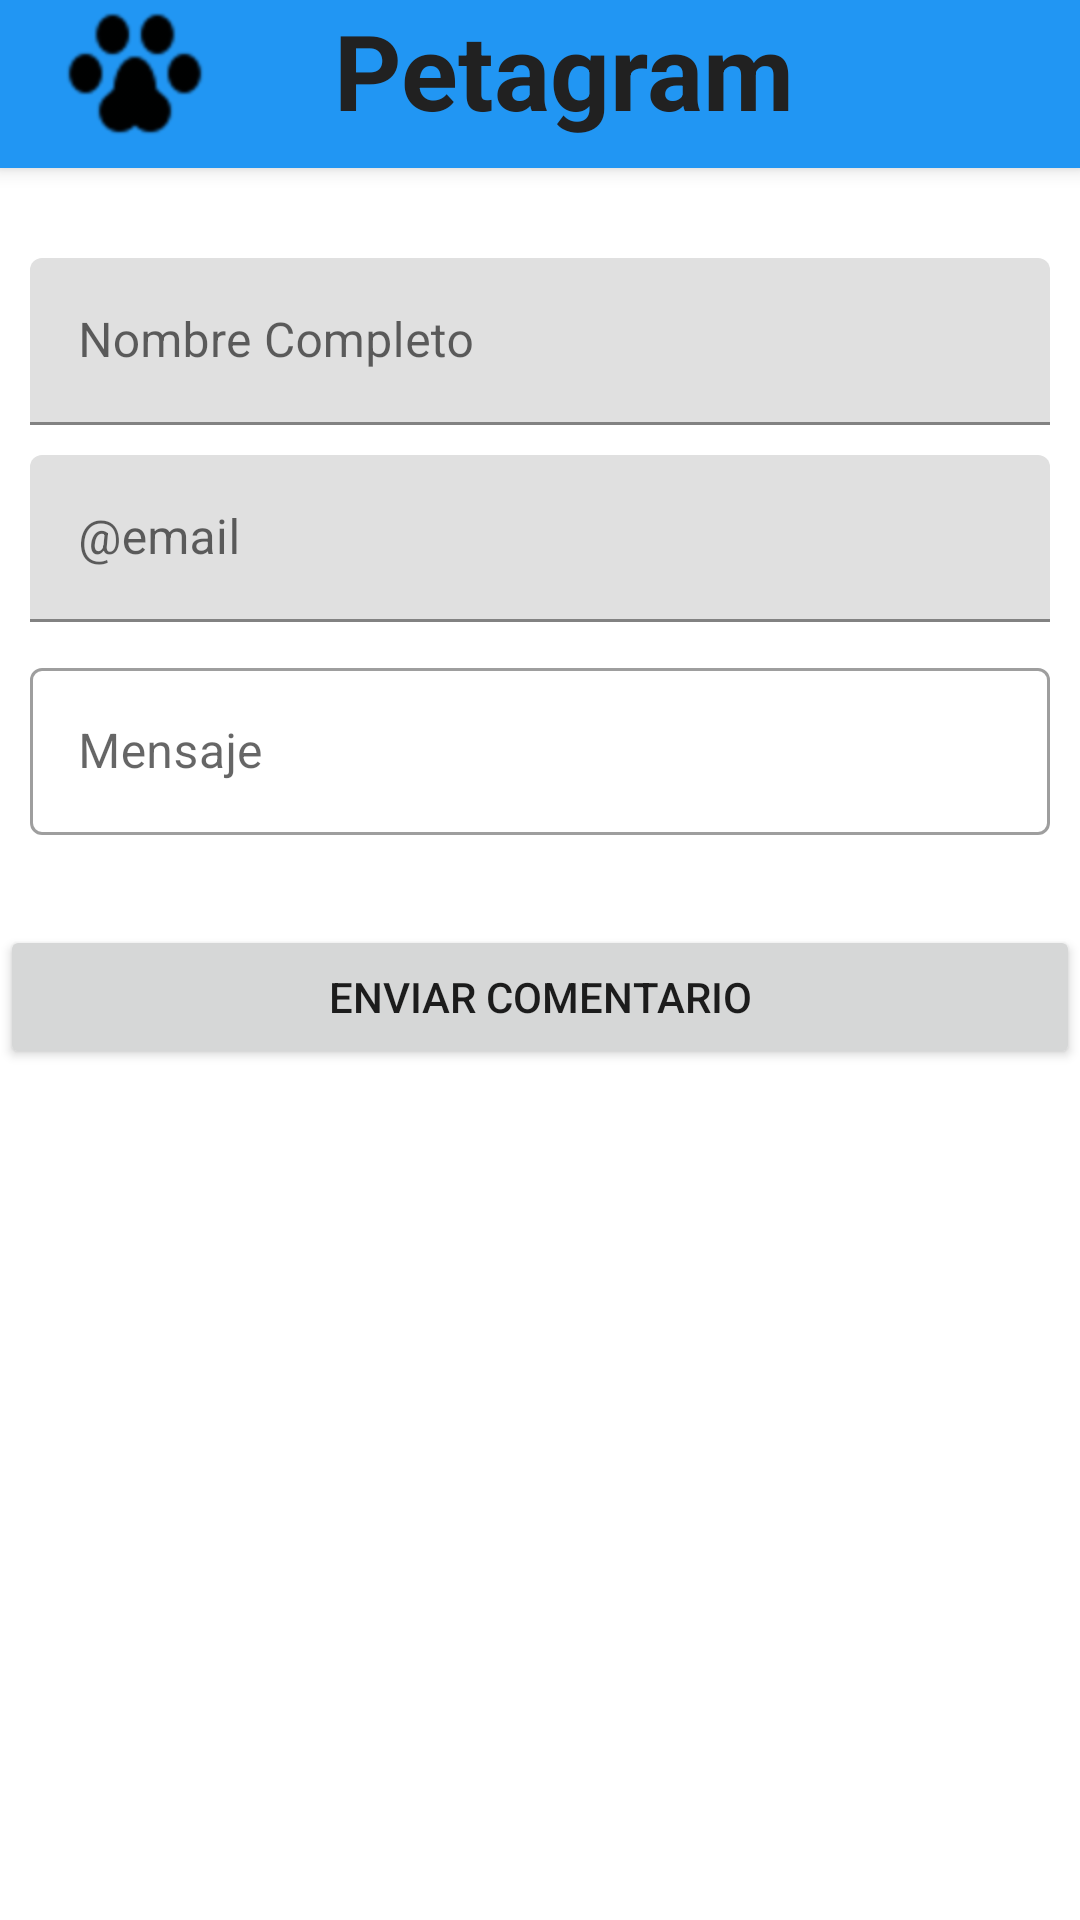

Produce the Android XML layout that renders to this screen, including the resource entries it uses.
<!-- AndroidManifest.xml: application theme Theme.Petagram -->
<!-- res/layout/activity_formulario_contacto.xml -->
<?xml version="1.0" encoding="utf-8"?>
<ScrollView xmlns:android="http://schemas.android.com/apk/res/android"
    android:layout_width="match_parent"
    android:layout_height="match_parent"
    android:orientation="vertical"
    android:scrollbars="vertical">

    <RelativeLayout
        android:layout_height="match_parent"
        android:layout_width="match_parent"
        >

        <include
            android:id="@+id/action_bar2"
            layout="@layout/actionbar2"></include>

        <com.google.android.material.textfield.TextInputLayout
            android:id="@+id/text_input_layout_name"
            android:layout_width="match_parent"
            android:layout_height="wrap_content"
            android:layout_marginStart="@dimen/padding_form_sides"
            android:layout_marginTop="@dimen/btn_padding_form_top"
            android:layout_marginEnd="@dimen/padding_form_sides"
            android:hint="@string/t1_nom"
            android:layout_below="@id/action_bar2">

            <com.google.android.material.textfield.TextInputEditText
                android:id="@+id/editName"
                android:layout_width="match_parent"
                android:layout_height="wrap_content"
                android:inputType="textEmailAddress"/>
        </com.google.android.material.textfield.TextInputLayout>

        <com.google.android.material.textfield.TextInputLayout
            android:id="@+id/text_input_layout_Email"
            android:layout_width="match_parent"
            android:layout_height="wrap_content"
            android:layout_marginStart="@dimen/padding_form_sides"
            android:layout_marginTop="@dimen/padding_form_top"
            android:layout_marginEnd="@dimen/padding_form_sides"
            android:hint="@string/t2_mail"
            android:layout_below="@id/text_input_layout_name">

            <com.google.android.material.textfield.TextInputEditText
                android:id="@+id/editEmail"
                android:layout_width="match_parent"
                android:layout_height="wrap_content"
                android:inputType="textEmailAddress" />
        </com.google.android.material.textfield.TextInputLayout>

        <com.google.android.material.textfield.TextInputLayout
            style="@style/Widget.MaterialComponents.TextInputLayout.OutlinedBox"

            android:id="@+id/contacto_mensaje"
            android:layout_width="match_parent"
            android:layout_height="wrap_content"
            android:inputType="text"
            android:layout_marginStart="@dimen/padding_form_sides"
            android:layout_marginTop="@dimen/padding_form_top"
            android:layout_marginEnd="@dimen/padding_form_sides"
            android:hint="@string/t3_mensaje"
            android:layout_below="@id/text_input_layout_Email">

            
            <com.google.android.material.textfield.TextInputEditText
                android:id="@+id/editMensaje"
                android:layout_width="match_parent"
                android:layout_height="wrap_content" />

        </com.google.android.material.textfield.TextInputLayout>

        <Button
            android:id="@+id/btn_siguiente"
            android:layout_width="match_parent"
            android:layout_height="wrap_content"
            android:gravity="center"
            android:layout_marginTop="@dimen/btn_padding_form_top"
            android:paddingBottom="@dimen/padding_form_bottom"
            android:text="@string/btn_text"
            android:layout_below="@id/contacto_mensaje"
            android:onClick="sendMail"
            />

    </RelativeLayout>

</ScrollView>
<!-- res/layout/actionbar2.xml (included above) -->
<?xml version="1.0" encoding="utf-8"?>
<androidx.appcompat.widget.Toolbar xmlns:android="http://schemas.android.com/apk/res/android"
    xmlns:app="http://schemas.android.com/apk/res-auto"
    android:id="@+id/action_bar2"
    android:layout_height="?attr/actionBarSize"
    android:layout_width="match_parent"
    android:background="@color/blue_prim"
    android:elevation="@dimen/actionBarElevation"
    android:theme="@style/ThemeOverlay.AppCompat.ActionBar"
    app:popupTheme="@style/ThemeOverlay.AppCompat.Light">
    <RelativeLayout
        android:id="@+id/rl"
        android:layout_width="match_parent"
        android:layout_height="match_parent"
        >
        <ImageView
            android:layout_width="@dimen/dog_paw_size"
            android:layout_height="@dimen/dog_paw_size"
            android:src="@drawable/dog_paw"
            android:scaleType="centerCrop"
            android:layout_alignParentStart="true"
            android:layout_alignParentLeft="true"
            android:layout_marginHorizontal="@dimen/paw_hor_margin">
        </ImageView>

        <TextView
            android:id="@+id/title1"
            android:layout_width="wrap_content"
            android:layout_height="wrap_content"
            android:text="@string/app_name"
            android:textSize="@dimen/text_size1"
            android:textStyle="bold"
            android:layout_centerHorizontal="true"
            android:textColor="@color/primary_txt"
            >

        </TextView>

    </RelativeLayout>

</androidx.appcompat.widget.Toolbar>
<!-- resources referenced by this layout -->
<resources>
  <color name="blue_prim"> #2196F3</color>
  <color name="primary_txt">#212121</color>
  <dimen name="actionBarElevation">4dp</dimen>
  <dimen name="btn_padding_form_top">30dp</dimen>
  <dimen name="dog_paw_size">48dp</dimen>
  <dimen name="padding_form_bottom">10dp</dimen>
  <dimen name="padding_form_sides">10dp</dimen>
  <dimen name="padding_form_top">10dp</dimen>
  <dimen name="paw_hor_margin">5dp</dimen>
  <dimen name="text_size1">35dp</dimen>
  <!-- drawable dog_paw: png bitmap (drawable-hdpi, 974 bytes) -->
  <string name="app_name">Petagram</string>
  <string name="btn_text">Enviar comentario</string>
  <string name="t1_nom">Nombre Completo</string>
  <string name="t2_mail">@email</string>
  <string name="t3_mensaje">Mensaje</string>
  <style name="Theme.Petagram" parent="Theme.MaterialComponents.DayNight.NoActionBar">
        
  
  
        
  
        <item name="colorPrimary">@color/blue_prim</item>
        <item name="colorPrimaryVariant">@color/blue_prim_dark</item>
        <item name="colorOnPrimary">@color/primary_txt</item>
        <item name="colorAccent">@color/accent</item>
        <item name="windowActionBar">false</item>
        <item name="android:windowNoTitle">true</item>
        
        <item name="colorSecondary">@color/blue_prim</item>
        <item name="colorSecondaryVariant">@color/blue_prim_light</item>
        <item name="colorOnSecondary">@color/secondary_txt</item>
        <item name="android:actionMenuTextColor">@color/primary_txt</item>
  
  
        
        <item name="android:statusBarColor" tools:targetApi="l">?attr/colorPrimaryVariant</item>
  
  
    </style>
  <color name="blue_prim_dark">#1976D2</color>
  <color name="accent">#CDDC39</color>
  <color name="blue_prim_light">#BBDEFB</color>
  <color name="secondary_txt">#757575</color>
</resources>
